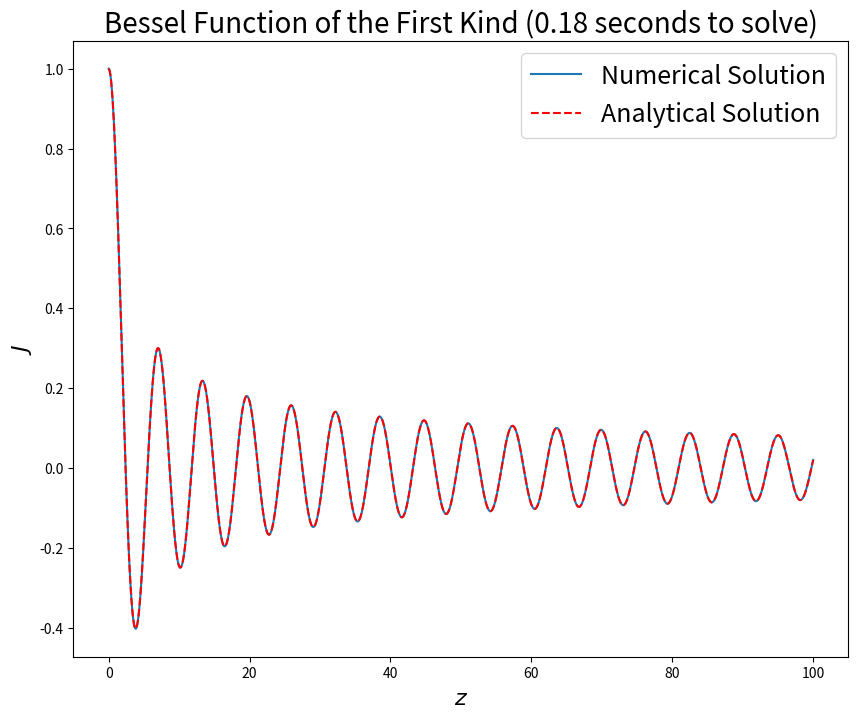
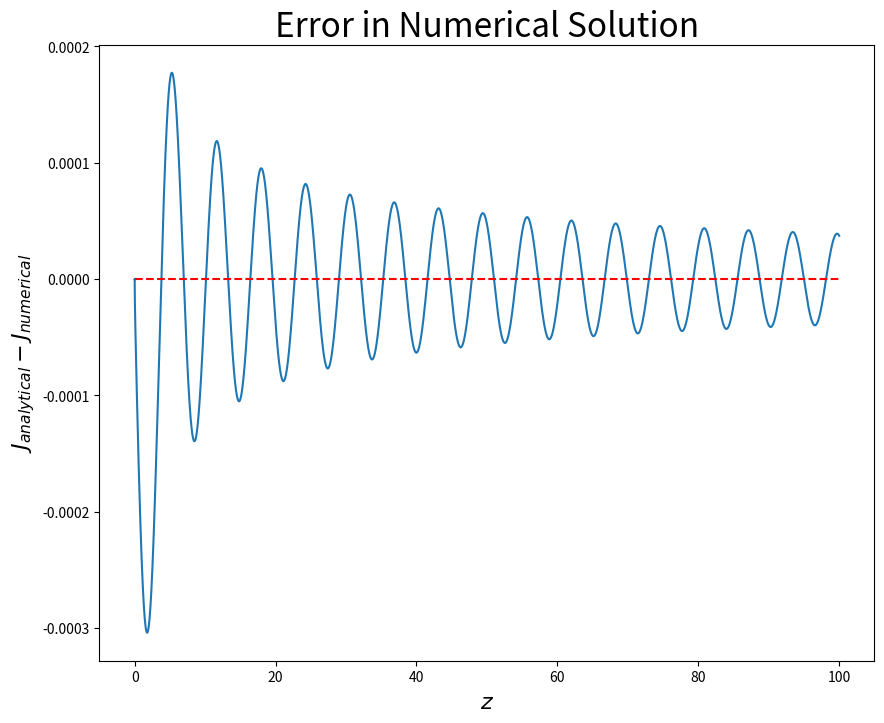

Recreate these plots in Python, in order.
import numpy as np
import matplotlib.pyplot as plt
from scipy.integrate import odeint
import time
# Initial values
J0 = 1
v0 = 0

# Values for v and J: v = dJ/dz 
v_values = [v0]
J_values = [J0]

# Setting up values for z to use
z_max = 100
delta_z = 0.001
z_values = np.arange(0.0001, z_max+delta_z, delta_z)
start = time.time()

for i in range(len(z_values)):
    # J and v evaluated at z
    z = z_values[i]
    v = v_values[i]
    J = J_values[i]

    # Coupled DEs to get derivatives from analytical equations
    J_prime = v
    v_prime = -(1/z)*v-J

    # Values at half step
    Jh = J + (delta_z/2)*J_prime # halfway J
    vh = v + (delta_z/2)*v_prime

    # Evaluating dv/dz with new values. We've already evaluated dJ/dz (vh)
    v_prime = -(1/z)*vh-Jh

    # Using halfway values to get new values at full step
    new_J = J + delta_z*vh
    new_v = v + delta_z*v_prime

    J_values.append(new_J)
    v_values.append(new_v)
end = time.time()
duration = np.round(end-start, 2)

del J_values[-1] # Last value corresponds to a z value not in the z array, so delete it
fig_numerical = plt.figure(figsize=(10, 8))
ax_numerical = fig_numerical.gca()
ax_numerical.plot(z_values, J_values, label="Numerical Solution")
ax_numerical.set_xlabel("$z$", fontsize=16)
ax_numerical.set_ylabel("$J$", fontsize=16)
ax_numerical.set_title("Bessel Function of the First Kind ("+str(duration)+" seconds to solve)", fontsize=20)

# Function used by odeint to find the derivative, given an initial conditon
def dU_dz(U, z):
    '''
    Function of interest is given as U, which contains U[0]=J, U[1]=J'.
    Function then returns J' and J'' for use in odeint.
    '''
    v = U[1]                    # J'
    v_prime = -(1/z)*U[1]-U[0]  # J''
    return v, v_prime
    
U = [J0, v0]                   # Initial values with which dU_dz calculates the derivative
sol = odeint(dU_dz, U, z_values) # odeint now uses dU_dz to calculate the derivatives for every step of the z array
J = sol[:, 0]
ax_numerical.plot(z_values, J, 'r--', label="Analytical Solution")
ax_numerical.legend(fontsize=18)

J_error = J - J_values          # Error in J compared to real values

# Figure for axis containing errors in numerical solution
fig_error = plt.figure(figsize=(10, 8))
ax_error = fig_error.gca()
ax_error.plot(z_values, J_error)
ax_error.hlines(0, 0, z_max, linestyle='dashed', color='red')
ax_error.set_xlabel("$z$", fontsize=16)
ax_error.set_ylabel("$J_{analytical}-J_{numerical}$", fontsize=16)
ax_error.set_title("Error in Numerical Solution", fontsize=24)

plt.show()